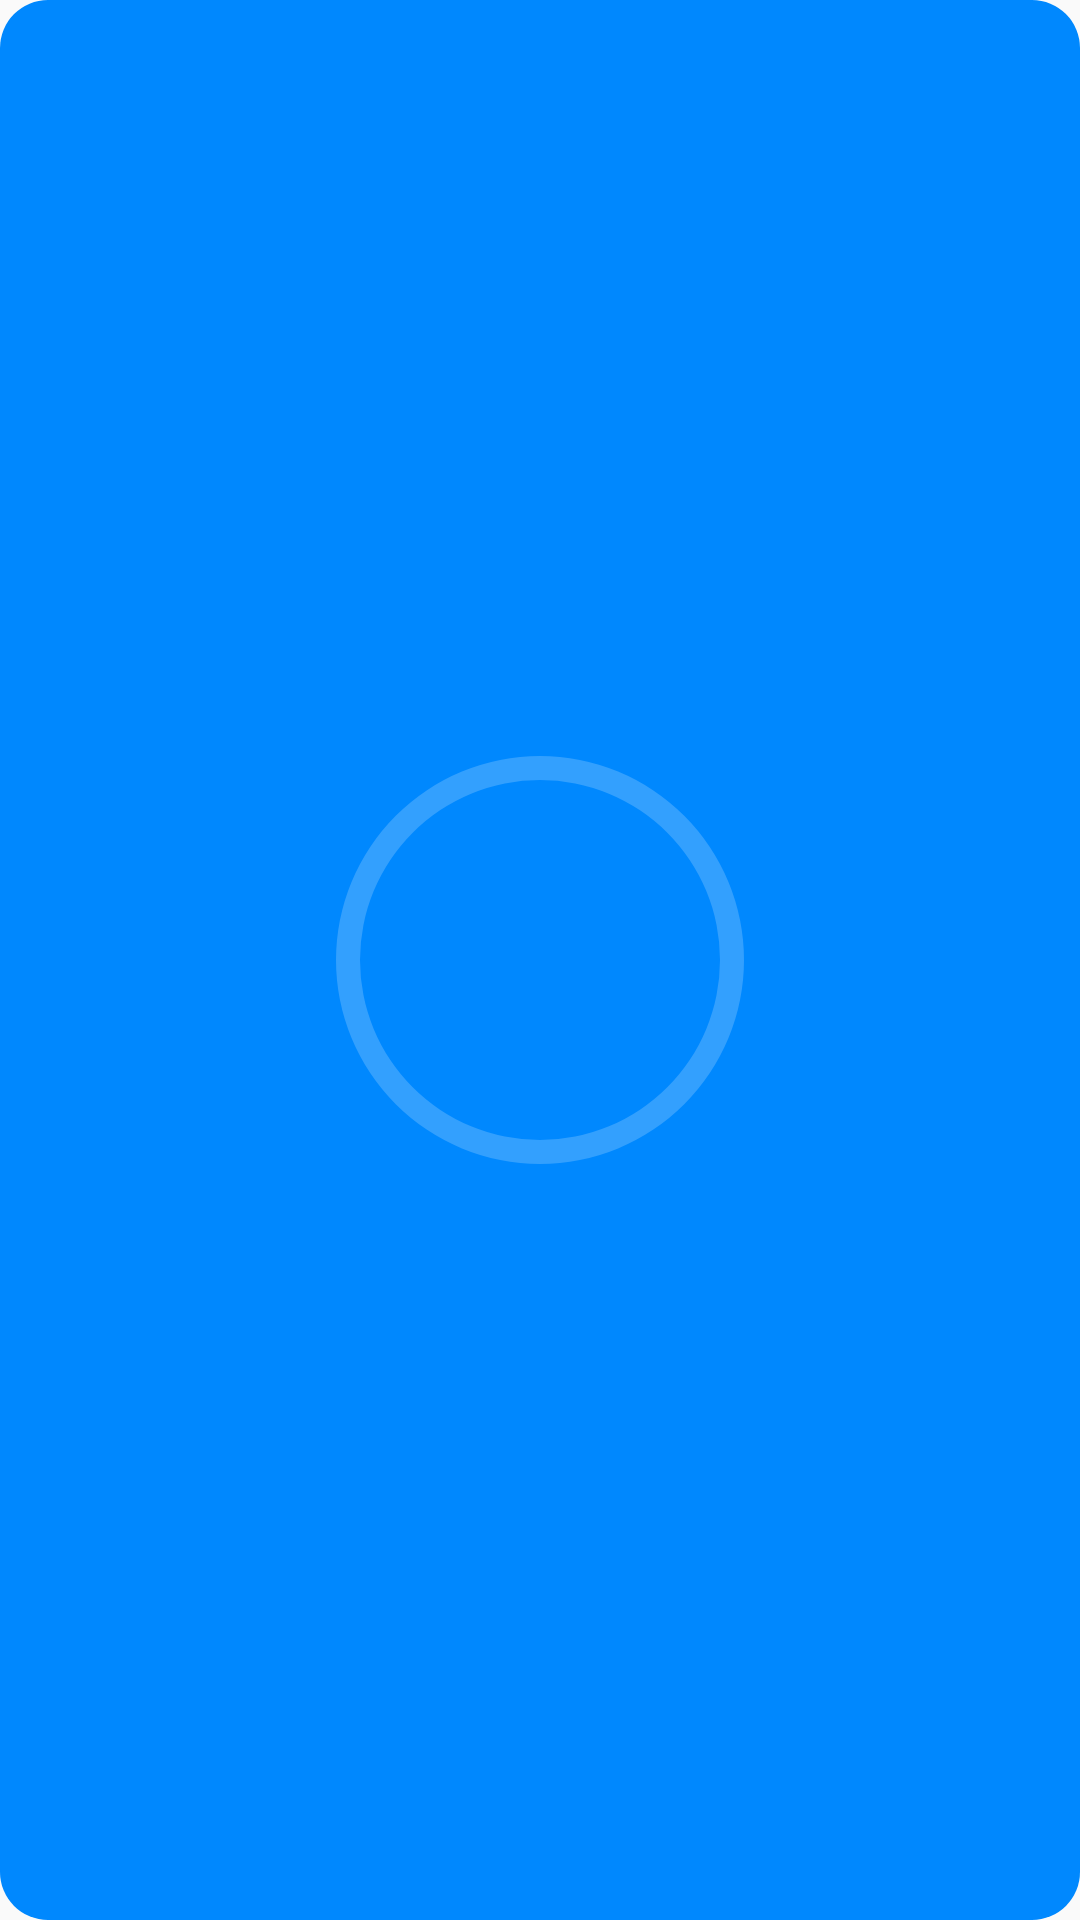

Write the Android layout XML for this screen, with the resource values it uses.
<!-- AndroidManifest.xml: application theme Theme.BatteryWidget -->
<!-- res/layout/battery_widget.xml -->
<?xml version="1.0" encoding="utf-8"?>
<RelativeLayout xmlns:android="http://schemas.android.com/apk/res/android"
    android:id="@+id/widget_layout"
    android:layout_width="wrap_content"
    android:layout_height="wrap_content"
    android:background="@drawable/widget_background"
    android:padding="4dp">

    
    <ProgressBar
        android:id="@+id/progress_circle"
        style="?android:attr/progressBarStyleHorizontal"
        android:layout_width="180dp"
        android:layout_height="180dp"
        android:layout_centerInParent="true"
        android:background="@drawable/circle_shape_bg"
        android:progressDrawable="@drawable/circle_shape_progress"
        android:rotation="-90" />

    
    <TextView
        android:id="@+id/percent_text"
        android:layout_width="wrap_content"
        android:layout_height="wrap_content"
        android:layout_centerInParent="true"
        android:textColor="#FFFFFF"
        android:textSize="32sp" />

    
    <ImageView
        android:id="@+id/logo"
        android:layout_width="16dp"
        android:layout_height="16dp"
        android:layout_alignParentBottom="true"
        android:layout_alignParentStart="true"
        android:layout_margin="2dp" />

    
    <TextView
        android:id="@+id/battery_no"
        android:layout_width="wrap_content"
        android:layout_height="wrap_content"
        android:layout_alignParentBottom="true"
        android:layout_alignParentEnd="true"
        android:layout_margin="2dp"
        android:textColor="#FFFFFF"
        android:textSize="8sp" />

    
    <TextView
        android:id="@+id/update_time"
        android:layout_width="wrap_content"
        android:layout_height="wrap_content"
        android:layout_above="@id/battery_no"
        android:layout_alignParentEnd="true"
        android:layout_marginEnd="2dp"
        android:textColor="#FFFFFF"
        android:textSize="8sp" />

</RelativeLayout>
<!-- resources referenced by this layout -->
<resources>
  <!-- drawable circle_shape_bg (drawable) -->
  <?xml version="1.0" encoding="utf-8"?>
  <shape
      xmlns:android="http://schemas.android.com/apk/res/android"
      android:shape="ring"
      android:thickness="8dp"
      android:useLevel="false">
      <solid android:color="#33FFFFFF" />
  </shape>
  <!-- drawable circle_shape_progress (drawable) -->
  <?xml version="1.0" encoding="utf-8"?>
  <rotate xmlns:android="http://schemas.android.com/apk/res/android"
      android:fromDegrees="270"
      android:toDegrees="270">
      <shape
          android:shape="ring"
          android:thickness="8dp"
          android:useLevel="true">
          <solid android:color="#FFFFFF" />
      </shape>
  </rotate>
  <!-- drawable widget_background (drawable) -->
  <?xml version="1.0" encoding="utf-8"?>
  <shape xmlns:android="http://schemas.android.com/apk/res/android">
      <solid android:color="#0088fe" />
      <corners android:radius="16dp" />
  </shape>
  <style name="Theme.BatteryWidget" parent="Theme.AppCompat.Light">
          <item name="colorPrimary">@color/purple_500</item>
          <item name="colorPrimaryDark">@color/purple_700</item>
          <item name="colorAccent">@color/teal_200</item>
      </style>
  <color name="purple_500">#FF6200EE</color>
  <color name="purple_700">#FF3700B3</color>
  <color name="teal_200">#FF03DAC5</color>
</resources>
